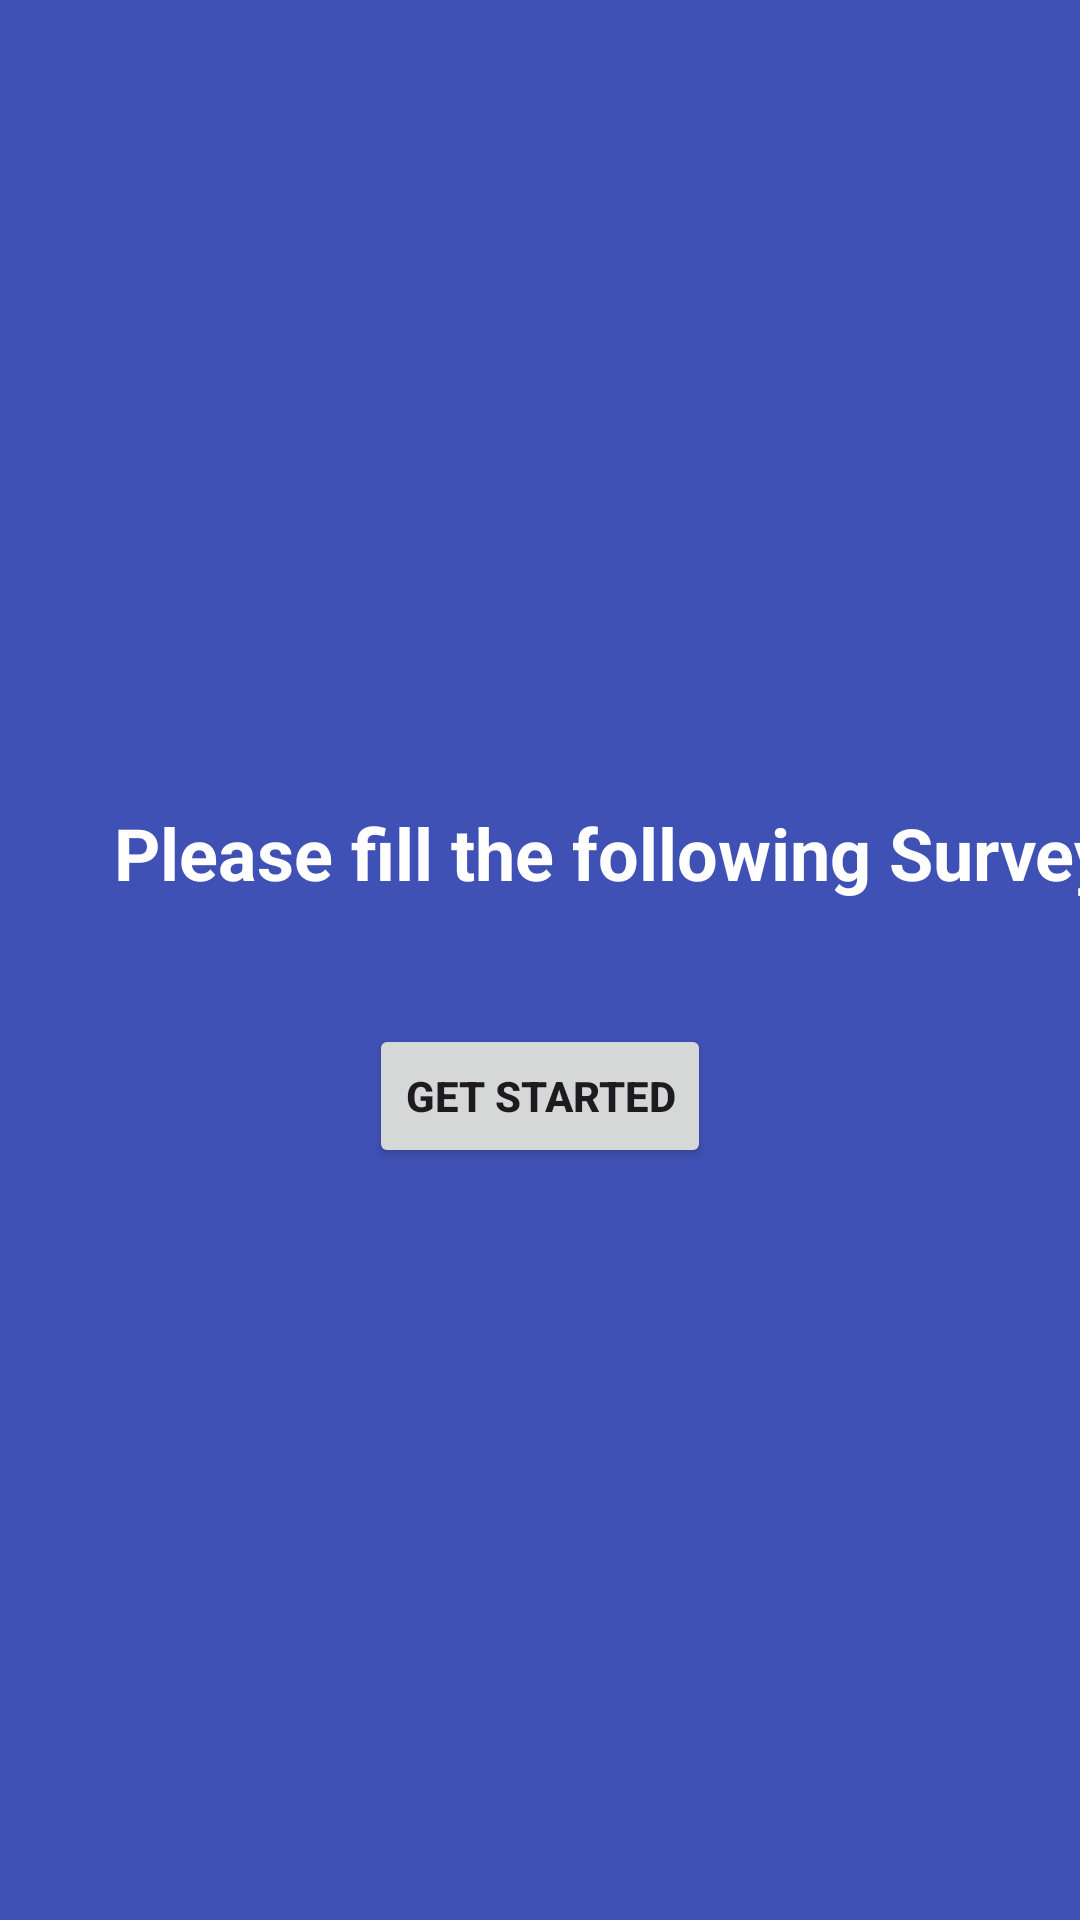

Here is an Android app screen rendered from its layout file. Give the layout XML and the strings, colors and styles it references.
<!-- AndroidManifest.xml: application theme Theme.HERA12 -->
<!-- res/layout/activity_survey_start_page.xml -->
<?xml version="1.0" encoding="utf-8"?>
<androidx.constraintlayout.widget.ConstraintLayout xmlns:android="http://schemas.android.com/apk/res/android"
    xmlns:app="http://schemas.android.com/apk/res-auto"
    xmlns:tools="http://schemas.android.com/tools"
    android:id="@+id/main"
    android:layout_width="match_parent"
    android:layout_height="match_parent"
    android:background="@color/Dark_Blue"
    tools:context=".loginactivities.surveyactivities.SurveyStartPage">

    <TextView
        android:id="@+id/textView"
        android:layout_width="wrap_content"
        android:layout_height="wrap_content"
        android:layout_marginStart="38dp"
        android:layout_marginTop="268dp"
        android:text="Please fill the following Survey"
        android:textColor="@color/white"
        android:textSize="24sp"
        android:textStyle="bold"
        app:layout_constraintStart_toStartOf="parent"
        app:layout_constraintTop_toTopOf="parent" />

    <Button
        android:id="@+id/startSurveyButton"
        android:layout_width="wrap_content"
        android:layout_height="wrap_content"
        android:layout_marginTop="41dp"
        android:text="Get Started"
        android:textStyle="bold"
        app:layout_constraintEnd_toEndOf="parent"
        app:layout_constraintStart_toStartOf="parent"
        app:layout_constraintTop_toBottomOf="@+id/textView" />


</androidx.constraintlayout.widget.ConstraintLayout>
<!-- resources referenced by this layout -->
<resources>
  <color name="Dark_Blue">#3F51B5</color>
  <color name="white">#FFFFFFFF</color>
  <style name="Theme.HERA12" parent="Base.Theme.HERA12" />
  <style name="Base.Theme.HERA12" parent="Theme.Material3.DayNight.NoActionBar">
          
          <item name="colorPrimary">@color/primary</item>
          <item name="android:statusBarColor">@color/primary_variant1</item>
      </style>
  <color name="primary">#9C27B0</color>
  <color name="primary_variant1">#9F4BAE</color>
</resources>
